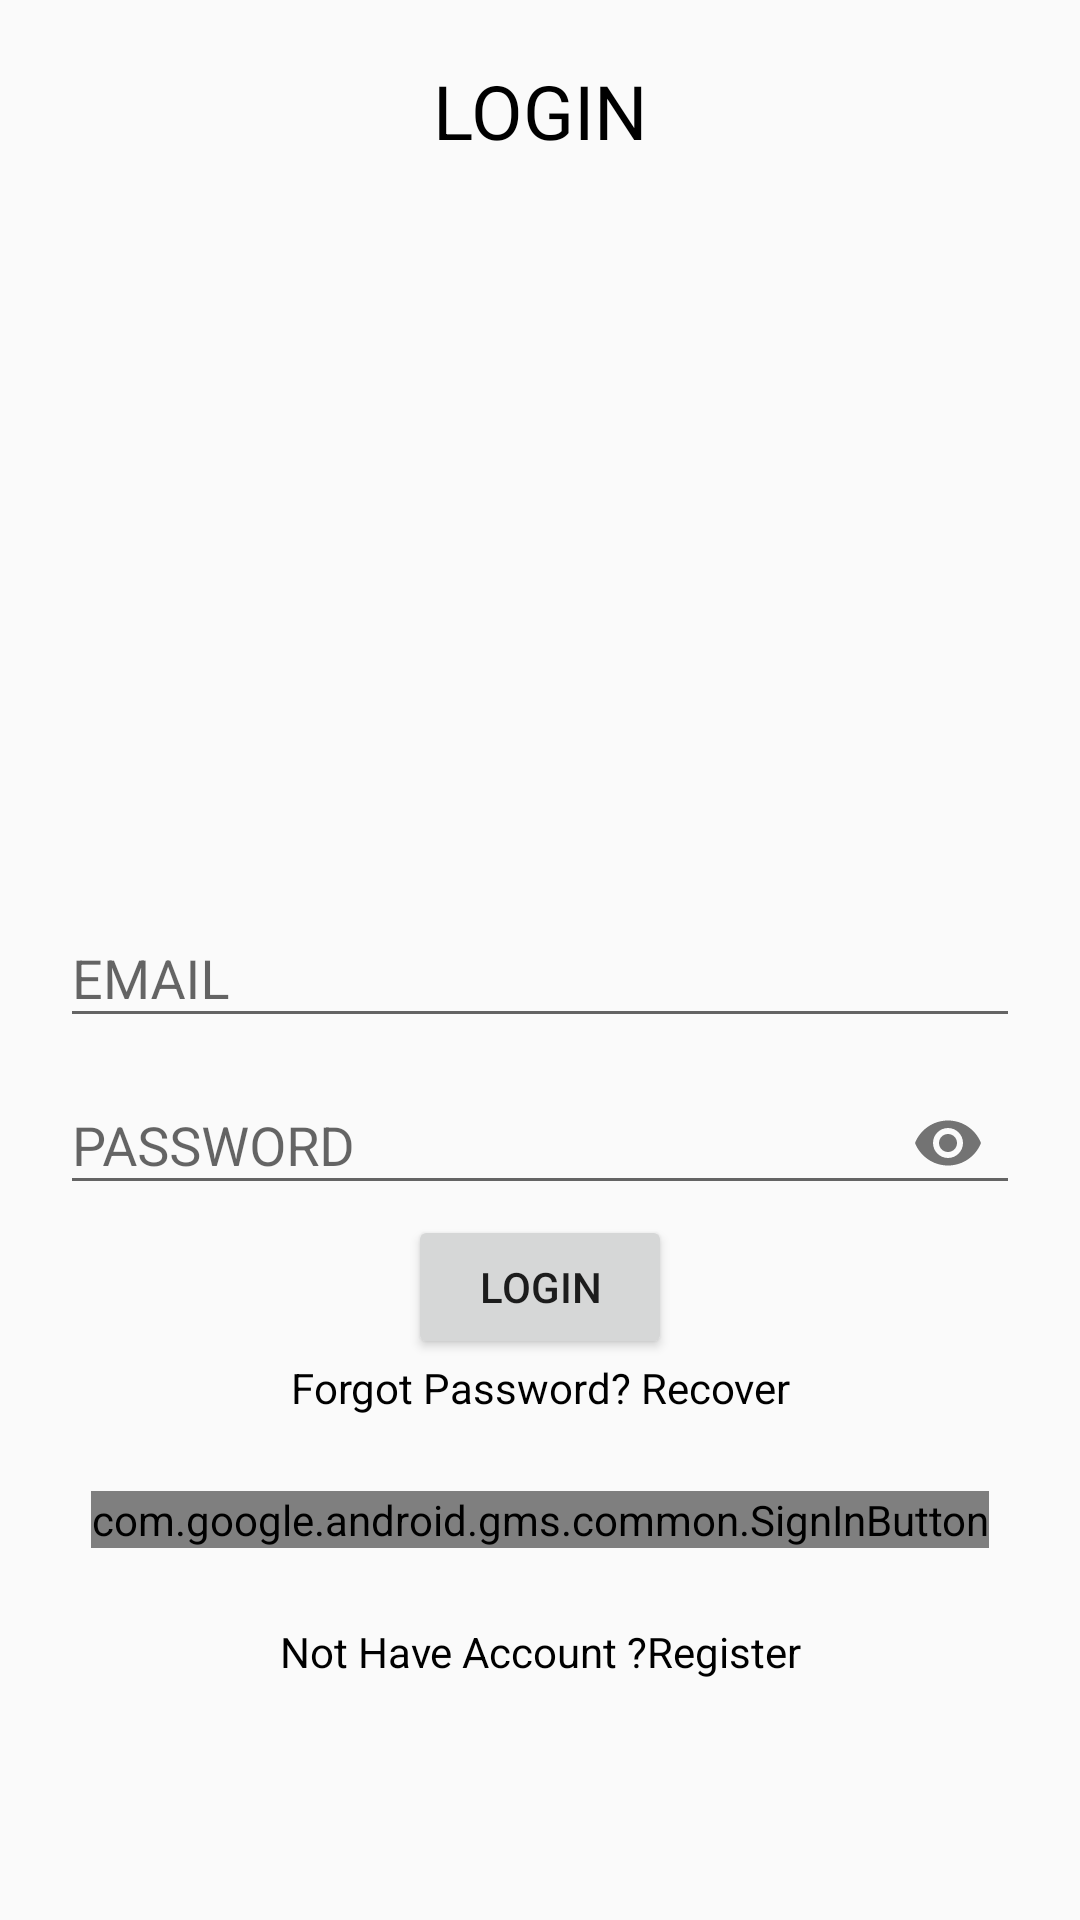

Write the Android layout XML for this screen, with the resource values it uses.
<!-- AndroidManifest.xml: application theme Theme.Xplore -->
<!-- res/layout/activity_login.xml -->
<?xml version="1.0" encoding="utf-8"?>
<RelativeLayout xmlns:android="http://schemas.android.com/apk/res/android"
    xmlns:app="http://schemas.android.com/apk/res-auto"
    xmlns:tools="http://schemas.android.com/tools"
    android:layout_width="match_parent"
    android:layout_height="match_parent"
    android:padding="20dp"
    tools:context=".login">

    <TextView
        android:layout_width="match_parent"
        android:layout_height="wrap_content"
        android:text="LOGIN"
        android:textAlignment="center"
        android:textColor="@color/black"
        android:textSize="25sp" />

    <com.google.android.material.textfield.TextInputLayout
        android:layout_width="match_parent"
        android:layout_height="wrap_content"
        android:layout_centerHorizontal="true"
        android:layout_centerVertical="true"
        android:id="@+id/emailTIL">

        <EditText
            android:id="@+id/emailET"
            android:inputType="textEmailAddress"
            android:hint="EMAIL "
            android:layout_width="match_parent"
            android:layout_height="wrap_content"/>

    </com.google.android.material.textfield.TextInputLayout>

    <com.google.android.material.textfield.TextInputLayout
        android:layout_width="match_parent"
        android:layout_height="wrap_content"
        android:layout_centerHorizontal="true"
        android:layout_centerVertical="true"
        android:id="@+id/passwordTIL"
        android:layout_below="@+id/emailTIL"

        app:passwordToggleEnabled="true">

        <EditText
            android:id="@+id/passwordET"
            android:inputType="textPassword"
            android:hint="PASSWORD"
            android:layout_width="match_parent"
            android:layout_height="wrap_content"/>

    </com.google.android.material.textfield.TextInputLayout>

    <Button
        android:id="@+id/loginbtn"
        android:layout_width="wrap_content"
        android:layout_height="wrap_content"
        android:layout_below="@+id/passwordTIL"
        android:layout_centerHorizontal="true"
        android:text="LOGIN"

        />

    <TextView
        android:id="@+id/recoverPassTv"
        android:layout_width="match_parent"
        android:layout_height="wrap_content"
        android:layout_below="@+id/loginbtn"
        android:text="Forgot Password? Recover"
        android:textAlignment="center"
        android:textColor="@color/black" />

    <com.google.android.gms.common.SignInButton
        android:layout_marginTop="25dp"
        android:layout_width="wrap_content"
        android:layout_height="wrap_content"
        android:layout_centerHorizontal="true"
        android:layout_below="@+id/recoverPassTv"
        android:id="@+id/googleLoginBtn"></com.google.android.gms.common.SignInButton>




    <TextView
        android:layout_below="@+id/googleLoginBtn"
        android:id="@+id/nothave_accountTv"
        android:layout_width="match_parent"
        android:layout_height="wrap_content"
        android:layout_marginTop="25dp"
        android:layout_marginBottom="45dp"
        android:text="Not Have Account ?Register"
        android:textAlignment="center"
        android:textColor="@color/black"
        />



</RelativeLayout>
<!-- resources referenced by this layout -->
<resources>
  <color name="black">#FF000000</color>
  <style name="Theme.Xplore" parent="Theme.AppCompat.Light.DarkActionBar">
          
          <item name="colorPrimary">@color/purple_500</item>
          <item name="colorPrimaryVariant">@color/purple_700</item>
          <item name="colorOnPrimary">@color/white</item>
          
          <item name="colorSecondary">@color/teal_200</item>
          <item name="colorSecondaryVariant">@color/teal_700</item>
          <item name="colorOnSecondary">@color/black</item>
          
          <item name="android:statusBarColor" tools:targetApi="l">?attr/colorPrimaryVariant</item>
          
      </style>
  <color name="purple_500">#FF6200EE</color>
  <color name="purple_700">#FF3700B3</color>
  <color name="white">#FFFFFFFF</color>
  <color name="teal_200">#FF03DAC5</color>
  <color name="teal_700">#FF018786</color>
</resources>
